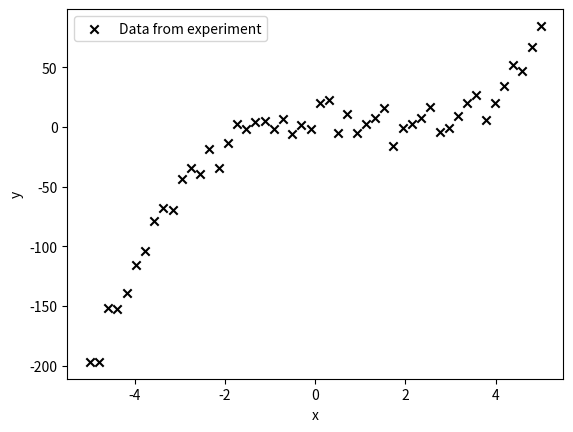

Write Python code to recreate this figure. (Note: this script raises an exception after producing the figure.)
import numpy as np
import matplotlib.pyplot as plt

# Create x values
x = np.linspace(-5, 5, 50)

# Create y values for polynomial of degree 3 with some noise
y_3 = x**3 - 3 * x**2 + 2 * x + 5 + np.random.normal(0, 10, 50)

# Create y values for polynomial of degree 1 with some noise
y_1 = 2 * x + 3 + np.random.normal(0, 5, 50)

all_data_points = np.vstack((x, y_3, y_1)).T

# Fit polynomial of degree 3
coefficients_3 = np.polyfit(x, y_3, 3)
y_fit_3 = np.polyval(coefficients_3, x)

# Fit polynomial of degree 1
coefficients_1 = np.polyfit(x, y_1, 1)
y_fit_1 = np.polyval(coefficients_1, x)

# Plot data and fits
fig, ax = plt.subplots()
ax.scatter(x, y_3, marker="x",
           label="Data from experiment", color="black")
ax.set_xlabel("x")
ax.set_ylabel("y")
ax.legend()
plt.savefig("slides/05/examples/fig/fitting1.pdf", bbox_inches="tight")
ax.plot(x, y_fit_1, label='Polynomial fit (degree 1)', color='orange')
ax.text(
    -4.5, 15, "y = {:.2f}x + {:.2f}".format(coefficients_1[0], coefficients_1[1]))
ax.legend()
plt.savefig("slides/05/examples/fig/fitting2.pdf", bbox_inches="tight")
ax.plot(x, y_fit_3, label='Polynomial fit (degree 3)', color='red')
ax.text(-2.5, -75, "y = {:.2f}x^3 + {:.2f}x^2 + {:.2f}x + {:.2f}".format(
    coefficients_3[0], coefficients_3[1], coefficients_3[2], coefficients_3[3]))
ax.legend()
plt.savefig("slides/05/examples/fig/fitting3.pdf", bbox_inches="tight")
